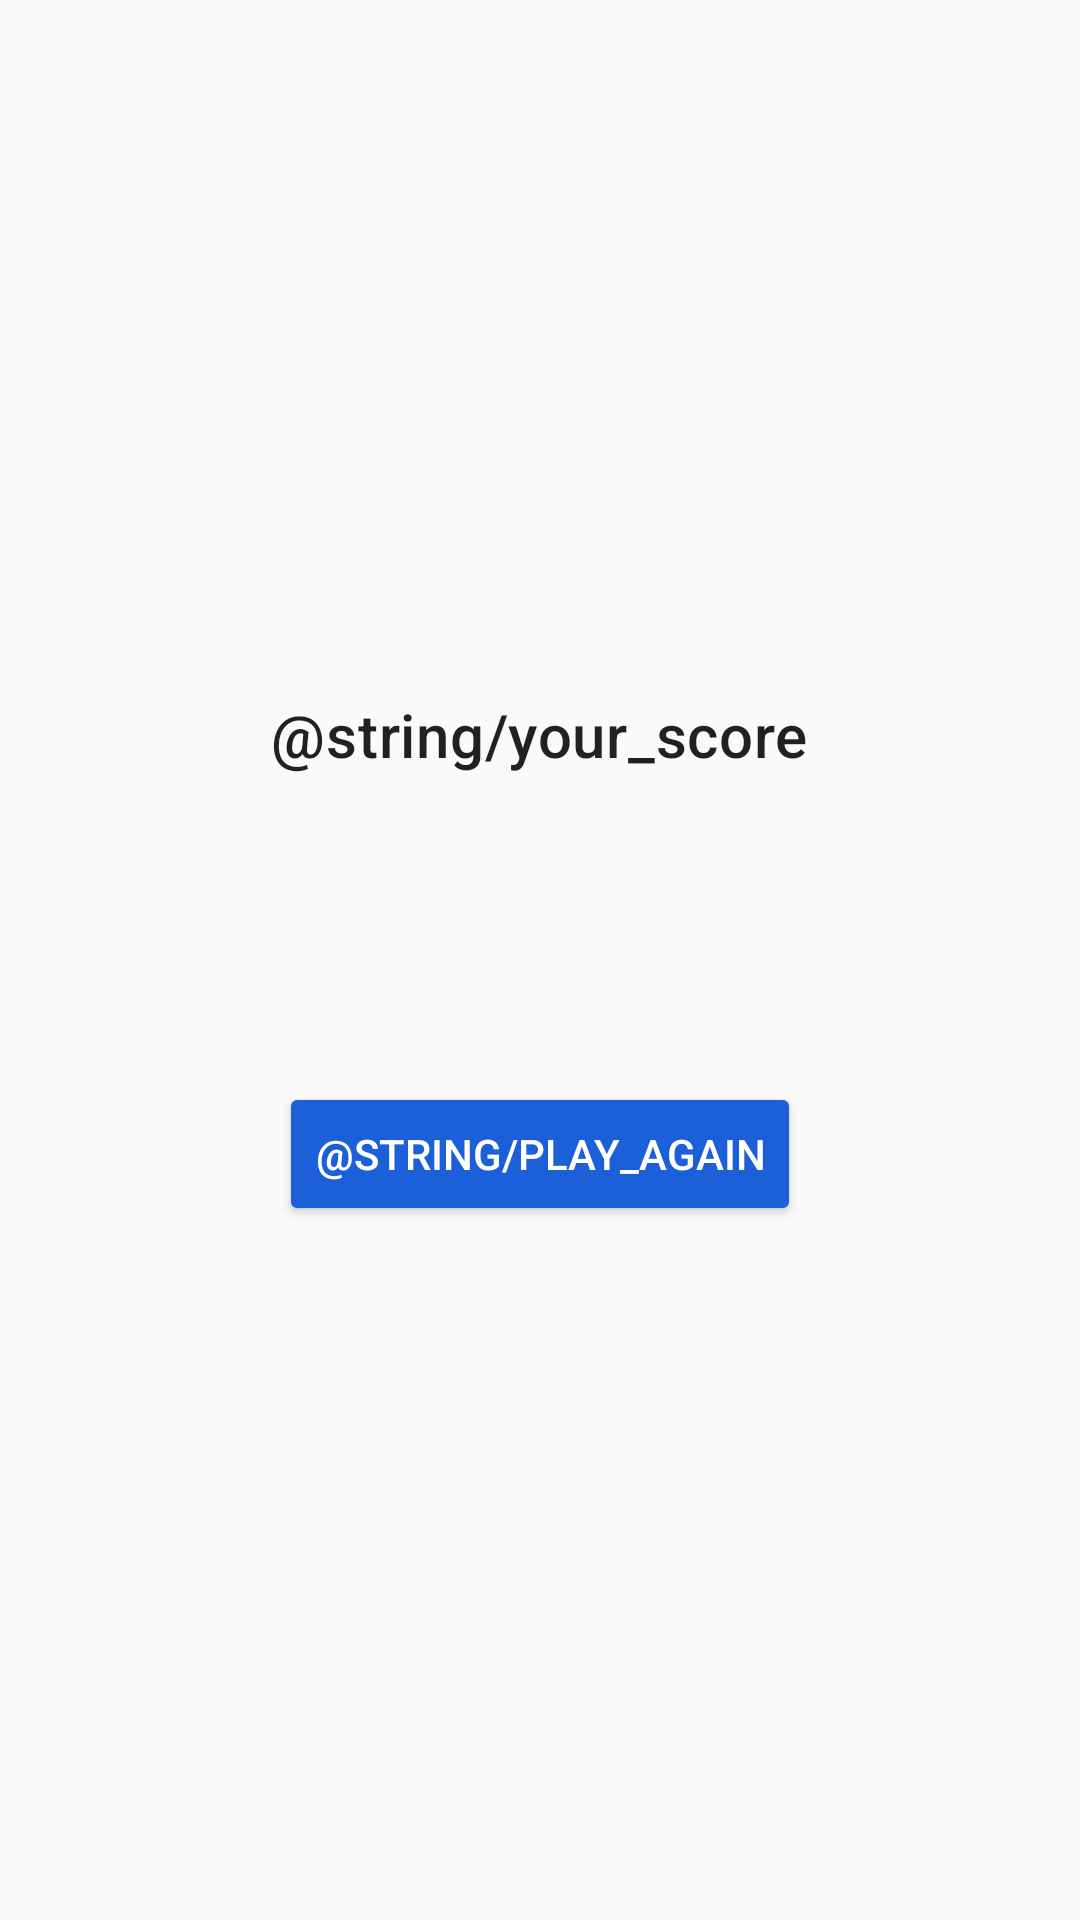

Produce the Android XML layout that renders to this screen, including the resource entries it uses.
<!-- AndroidManifest.xml: application theme AppTheme -->
<!-- res/layout/fragment_score.xml -->
<?xml version="1.0" encoding="utf-8"?>
<layout xmlns:android="http://schemas.android.com/apk/res/android"
    xmlns:tools="http://schemas.android.com/tools">

    <data>

        <variable
            name="scoreViewModel"
            type="com.vague.android.trivia.score.ScoreViewModel" />
    </data>

    <LinearLayout
        android:layout_width="match_parent"
        android:layout_height="match_parent"
        android:gravity="center"
        android:orientation="vertical">

        <TextView
            android:id="@+id/textView"
            android:layout_width="wrap_content"
            android:layout_height="wrap_content"
            android:text="@string/your_score"
            android:textAppearance="@style/TextAppearance.MaterialComponents.Headline6" />

        <TextView
            android:id="@+id/textView2"
            android:layout_width="wrap_content"
            android:layout_height="wrap_content"
            android:layout_marginTop="20dp"
            android:text="@{String.valueOf(scoreViewModel.score)}"
            android:textAppearance="@style/TextAppearance.MaterialComponents.Headline5"
            tools:text="23" />

        <Button
            style="@style/AppButton"
            android:layout_width="wrap_content"
            android:layout_height="wrap_content"
            android:layout_marginTop="50dp"
            android:onClick="@{() -> scoreViewModel.playAgain()}"
            android:text="@string/play_again" />
    </LinearLayout>
</layout>
<!-- resources referenced by this layout -->
<resources>
  <style name="AppButton" parent="Widget.AppCompat.Button.Colored">
  
      </style>
  <style name="AppTheme" parent="Theme.AppCompat.Light.DarkActionBar">
          
          <item name="colorPrimary">@color/colorPrimary</item>
          <item name="colorPrimaryDark">@color/colorPrimaryDark</item>
          <item name="colorAccent">@color/colorAccent</item>
      </style>
  <color name="colorPrimary">#225577</color>
  <color name="colorPrimaryDark">#334177</color>
  <color name="colorAccent">#1B60D8</color>
</resources>
